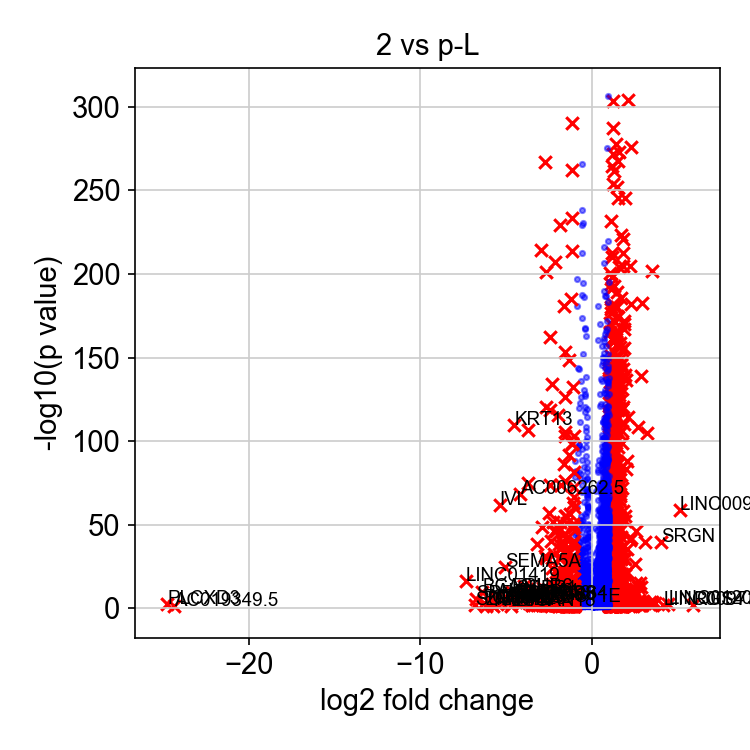

Source data for this figure (header and first rows):
, genes, logfoldchange, pvals
0, RGS4, 5.932, 0.02396
1, LINC00958, 5.143, 2.1250403853283424e-59
2, LINC01204, 4.468, 0.002978
3, LINC00973, 4.183, 0.01257
4, SRGN, 4.041, 3.3332436394230405e-40
5, RP11-350J20.12, 3.685, 0.0004847
6, FHL1, 3.533, 3.123052848687521e-202
7, COL13A1, 3.519, 0.000161
8, ETV1, 3.465, 0.01896
9, BATF3, 3.4, 0.0001208
10, TGM2, 3.341, 0.002431
11, FST, 3.255, 1.0181552862132537e-105
12, ANKRD1, 3.095, 1.8086273808384038e-40
13, KLRG2, 2.976, 7.687970056597808e-05
14, EBF3, 2.96, 0.02343
15, FOSL1, 2.915, 3.5610061103121354e-183
16, ETV4, 2.901, 1.5034161480819652e-13
17, NEURL1, 2.877, 6.188027039507598e-140
18, PTGS1, 2.829, 1.0467457561788316e-15
19, JPH3, 2.806, 0.01593
20, CCBE1, 2.762, 1.1085335253640282e-05
21, WIPF3, 2.753, 0.01037
22, SLC35F3, 2.743, 0.0007366
23, SH3PXD2A-AS1, 2.73, 0.0001816
24, G0S2, 2.725, 3.523229963499765e-109
25, BAIAP2L2, 2.711, 1.2569334911228388e-13
26, ETV5, 2.605, 1.2940824720065654e-15
27, POLR3G, 2.571, 8.949230249080356e-47
28, PPP1R1C, 2.568, 0.004853
29, MICAL2, 2.543, 2.5377894504798285e-27
30, ADTRP, 2.495, 6.053639637156063e-05
31, C2orf61, 2.485, 0.008646
32, INA, 2.481, 0.0003268
33, LINC00941, 2.473, 5.385294131067516e-11
34, TMEM171, 2.462, 2.5667973413127504e-05
35, HBM, 2.452, 1.3483355208300284e-07
36, PGF, 2.419, 1.7596636798632287e-05
37, PAPPA, 2.413, 3.6126574264126915e-10
38, AJAP1, 2.4, 0.04273
39, ABCG2, 2.348, 1.0199419726628843e-12
40, GAL, 2.319, 5.324808685511632e-277
41, HAUS7, 2.312, 7.394547246546614e-43
42, RFTN1, 2.307, 0.001744
43, AREG, 2.306, 6.324053723664535e-183
44, OXTR, 2.306, 8.513175290331905e-07
45, LAT2, 2.294, 0.04704
46, HIST1H4C, 2.257, 2.122432733505247e-205
47, MMP1, 2.241, 1.8935747209040553e-41
48, SENCR, 2.193, 0.01148
49, SMIM10, 2.181, 3.520160974386334e-06
50, KISS1R, 2.16, 0.02792
51, PRRT3-AS1, 2.151, 4.601248397848735e-115
52, RAMP1, 2.101, 7.057562313387859e-08
53, SRM, 2.096, 3.7005179527442396e-305
54, BDNF, 2.072, 4.386411452525793e-22
55, IRAK1, 2.069, 5.743947083516362e-89
56, NT5E, 2.068, 2.185529406767731e-36
57, DENND2A, 2.06, 0.00348
58, HES7, 2.058, 7.231366646119455e-05
59, NAA10, 2.044, 0.0
... 6,581 more rows
